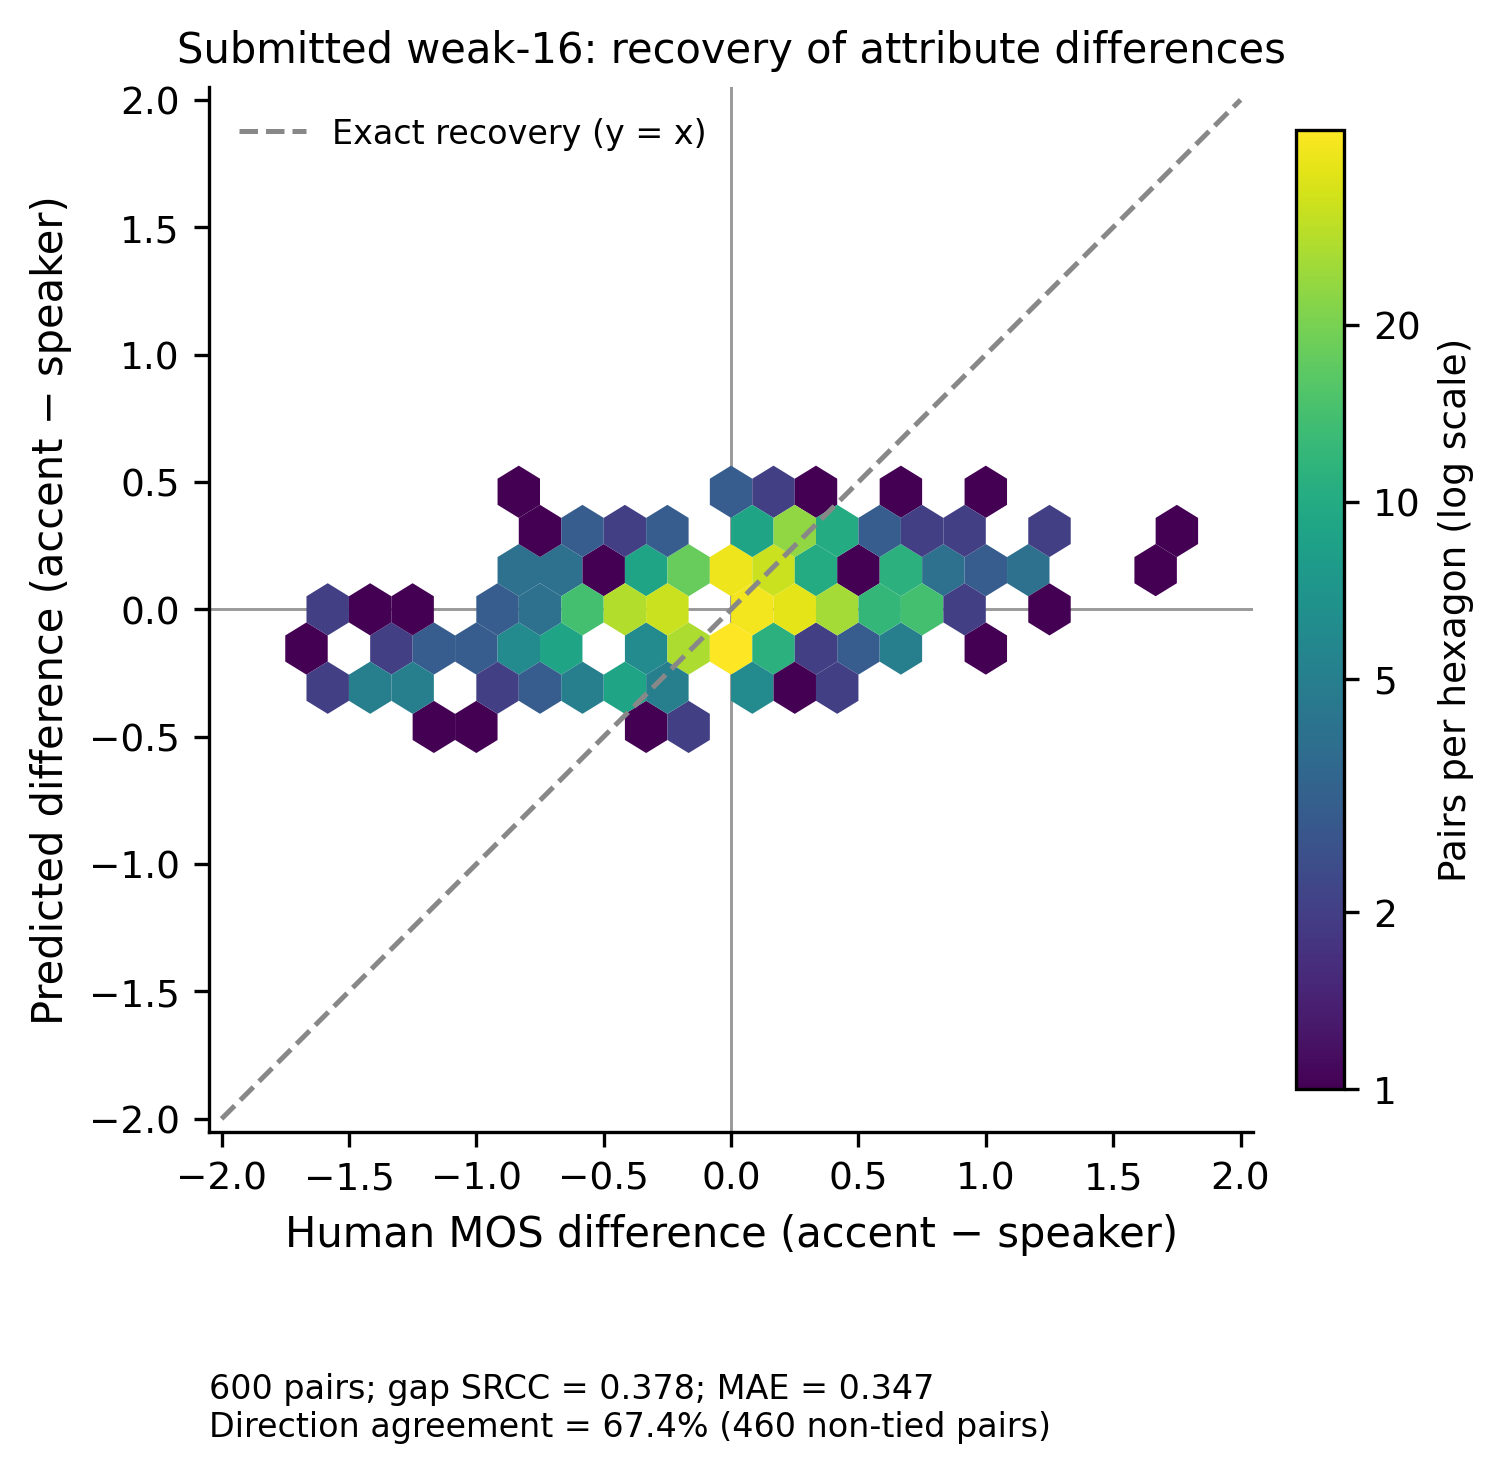

The data file committed next to this chart (first rows):
system_id, utterance_id, wav_a_path, wav_b_path, human_speaker, human_accent, model_speaker, model_accent, human_accent_minus_speaker, model_accent_minus_speaker, absolute_gap_error
sys008, utt058, wav/vmc2026-track3-sys008-utt058.wav, wav/vmc2026-track3-sys019-utt057.wav, 4.6, 4.2, 4.78, 4.74, -0.4, -0.04021, 0.3598
sys008, utt054, wav/vmc2026-track3-sys008-utt054.wav, wav/vmc2026-track3-sys019-utt053.wav, 4.6, 4.4, 4.572, 4.465, -0.2, -0.1078, 0.09225
sys004, utt132, wav/vmc2026-track3-sys004-utt132.wav, wav/vmc2026-track3-sys019-utt131.wav, 2.5, 3.5, 3.357, 3.312, 1.0, -0.0454, 1.045
sys021, utt064, wav/vmc2026-track3-sys021-utt064.wav, wav/vmc2026-track3-sys019-utt063.wav, 2.8, 2.6, 3.848, 3.62, -0.2, -0.2286, 0.02863
sys004, utt008, wav/vmc2026-track3-sys004-utt008.wav, wav/vmc2026-track3-sys019-utt007.wav, 3.6, 3.4, 3.616, 3.78, -0.2, 0.1642, 0.3642
sys021, utt084, wav/vmc2026-track3-sys021-utt084.wav, wav/vmc2026-track3-sys019-utt083.wav, 2.6, 1.6, 3.782, 3.451, -1.0, -0.3309, 0.6691
sys004, utt068, wav/vmc2026-track3-sys004-utt068.wav, wav/vmc2026-track3-sys019-utt067.wav, 3.2, 2.8, 3.487, 3.538, -0.4, 0.05047, 0.4505
sys014, utt100, wav/vmc2026-track3-sys014-utt100.wav, wav/vmc2026-track3-sys019-utt099.wav, 4.2, 4.0, 4.426, 4.444, -0.2, 0.01798, 0.218
sys025, utt056, wav/vmc2026-track3-sys025-utt056.wav, wav/vmc2026-track3-sys019-utt055.wav, 4.2, 3.6, 3.772, 4.026, -0.6, 0.2541, 0.8541
sys017, utt096, wav/vmc2026-track3-sys017-utt096.wav, wav/vmc2026-track3-sys019-utt095.wav, 4.4, 2.8, 4.128, 4.168, -1.6, 0.04017, 1.64
sys022, utt094, wav/vmc2026-track3-sys022-utt094.wav, wav/vmc2026-track3-sys019-utt093.wav, 4.0, 2.4, 3.906, 3.882, -1.6, -0.02433, 1.576
sys021, utt124, wav/vmc2026-track3-sys021-utt124.wav, wav/vmc2026-track3-sys019-utt123.wav, 4.0, 4.0, 3.739, 3.751, 0.0, 0.01189, 0.01189
sys004, utt164, wav/vmc2026-track3-sys004-utt164.wav, wav/vmc2026-track3-sys019-utt163.wav, 3.2, 3.6, 3.579, 3.528, 0.4, -0.05103, 0.451
sys004, utt172, wav/vmc2026-track3-sys004-utt172.wav, wav/vmc2026-track3-sys019-utt171.wav, 3.0, 3.0, 3.095, 3.114, 0.0, 0.01825, 0.01825
sys001, utt056, wav/vmc2026-track3-sys001-utt056.wav, wav/vmc2026-track3-sys019-utt055.wav, 4.6, 4.2, 4.115, 4.2, -0.4, 0.08538, 0.4854
sys012, utt098, wav/vmc2026-track3-sys012-utt098.wav, wav/vmc2026-track3-sys019-utt097.wav, 4.8, 4.4, 3.986, 4.048, -0.4, 0.06231, 0.4623
sys001, utt096, wav/vmc2026-track3-sys001-utt096.wav, wav/vmc2026-track3-sys019-utt095.wav, 3.6, 3.2, 3.999, 4.056, -0.4, 0.05712, 0.4571
sys025, utt052, wav/vmc2026-track3-sys025-utt052.wav, wav/vmc2026-track3-sys019-utt051.wav, 3.2, 3.2, 3.621, 3.877, 0.0, 0.2564, 0.2564
sys004, utt110, wav/vmc2026-track3-sys004-utt110.wav, wav/vmc2026-track3-sys019-utt109.wav, 3.8, 4.2, 3.411, 3.603, 0.4, 0.1921, 0.2079
sys015, utt240, wav/vmc2026-track3-sys015-utt240.wav, wav/vmc2026-track3-sys019-utt239.wav, 3.8, 4.2, 4.051, 3.991, 0.4, -0.05996, 0.46
sys004, utt032, wav/vmc2026-track3-sys004-utt032.wav, wav/vmc2026-track3-sys019-utt031.wav, 3.4, 3.2, 3.073, 3.037, -0.2, -0.03553, 0.1645
sys004, utt140, wav/vmc2026-track3-sys004-utt140.wav, wav/vmc2026-track3-sys019-utt139.wav, 2.6, 2.0, 3.073, 2.941, -0.6, -0.132, 0.468
sys004, utt216, wav/vmc2026-track3-sys004-utt216.wav, wav/vmc2026-track3-sys019-utt215.wav, 3.2, 3.0, 3.401, 3.587, -0.2, 0.186, 0.386
sys004, utt170, wav/vmc2026-track3-sys004-utt170.wav, wav/vmc2026-track3-sys019-utt169.wav, 4.0, 4.0, 3.723, 3.668, 0.0, -0.05446, 0.05446
sys011, utt100, wav/vmc2026-track3-sys011-utt100.wav, wav/vmc2026-track3-sys019-utt099.wav, 5.0, 4.8, 4.59, 4.578, -0.2, -0.0121, 0.1879
sys021, utt152, wav/vmc2026-track3-sys021-utt152.wav, wav/vmc2026-track3-sys019-utt151.wav, 3.4, 4.0, 4.148, 4.003, 0.6, -0.1446, 0.7446
sys004, utt238, wav/vmc2026-track3-sys004-utt238.wav, wav/vmc2026-track3-sys019-utt237.wav, 3.4, 3.6, 3.595, 3.657, 0.2, 0.06195, 0.138
sys011, utt240, wav/vmc2026-track3-sys011-utt240.wav, wav/vmc2026-track3-sys019-utt239.wav, 4.8, 4.8, 4.087, 4.066, 0.0, -0.02102, 0.02102
sys003, utt094, wav/vmc2026-track3-sys003-utt094.wav, wav/vmc2026-track3-sys019-utt093.wav, 4.8, 4.6, 4.256, 4.212, -0.2, -0.04369, 0.1563
sys021, utt090, wav/vmc2026-track3-sys021-utt090.wav, wav/vmc2026-track3-sys019-utt089.wav, 4.6, 4.4, 3.7, 3.27, -0.2, -0.4298, 0.2298
sys008, utt096, wav/vmc2026-track3-sys008-utt096.wav, wav/vmc2026-track3-sys019-utt095.wav, 5.0, 4.8, 4.54, 4.446, -0.2, -0.09393, 0.1061
sys023, utt058, wav/vmc2026-track3-sys023-utt058.wav, wav/vmc2026-track3-sys019-utt057.wav, 4.2, 5.0, 4.46, 4.482, 0.8, 0.02114, 0.7789
sys005, utt058, wav/vmc2026-track3-sys005-utt058.wav, wav/vmc2026-track3-sys019-utt057.wav, 3.8, 4.0, 3.705, 3.966, 0.2, 0.2619, 0.06191
sys021, utt010, wav/vmc2026-track3-sys021-utt010.wav, wav/vmc2026-track3-sys019-utt009.wav, 4.4, 4.4, 4.027, 3.928, 0.0, -0.09961, 0.09961
sys005, utt056, wav/vmc2026-track3-sys005-utt056.wav, wav/vmc2026-track3-sys019-utt055.wav, 4.2, 4.6, 3.529, 3.722, 0.4, 0.193, 0.207
sys004, utt020, wav/vmc2026-track3-sys004-utt020.wav, wav/vmc2026-track3-sys019-utt019.wav, 4.0, 4.0, 3.492, 3.648, 0.0, 0.1556, 0.1556
sys014, utt094, wav/vmc2026-track3-sys014-utt094.wav, wav/vmc2026-track3-sys019-utt093.wav, 4.6, 4.4, 4.442, 4.338, -0.2, -0.1039, 0.09609
sys010, utt098, wav/vmc2026-track3-sys010-utt098.wav, wav/vmc2026-track3-sys019-utt097.wav, 4.6, 3.2, 3.814, 3.625, -1.4, -0.1895, 1.21
sys004, utt214, wav/vmc2026-track3-sys004-utt214.wav, wav/vmc2026-track3-sys019-utt213.wav, 3.2, 3.6, 3.393, 3.592, 0.4, 0.1989, 0.2011
sys021, utt112, wav/vmc2026-track3-sys021-utt112.wav, wav/vmc2026-track3-sys019-utt111.wav, 4.0, 2.4, 3.557, 3.275, -1.6, -0.2817, 1.318
sys004, utt274, wav/vmc2026-track3-sys004-utt274.wav, wav/vmc2026-track3-sys019-utt273.wav, 3.0, 3.6, 3.648, 3.706, 0.6, 0.05839, 0.5416
sys002, utt098, wav/vmc2026-track3-sys002-utt098.wav, wav/vmc2026-track3-sys019-utt097.wav, 5.0, 4.6, 4.114, 4.001, -0.4, -0.1131, 0.2869
sys026, utt240, wav/vmc2026-track3-sys026-utt240.wav, wav/vmc2026-track3-sys019-utt239.wav, 3.8, 4.4, 3.71, 3.605, 0.6, -0.1047, 0.7047
sys004, utt296, wav/vmc2026-track3-sys004-utt296.wav, wav/vmc2026-track3-sys019-utt295.wav, 3.2, 3.8, 3.543, 3.778, 0.6, 0.2343, 0.3657
sys005, utt052, wav/vmc2026-track3-sys005-utt052.wav, wav/vmc2026-track3-sys019-utt051.wav, 4.0, 4.0, 3.512, 3.83, 0.0, 0.3178, 0.3178
sys007, utt100, wav/vmc2026-track3-sys007-utt100.wav, wav/vmc2026-track3-sys019-utt099.wav, 1.8, 2.2, 3.701, 3.686, 0.4, -0.0144, 0.4144
sys004, utt084, wav/vmc2026-track3-sys004-utt084.wav, wav/vmc2026-track3-sys019-utt083.wav, 4.2, 4.4, 3.601, 3.61, 0.2, 0.008486, 0.1915
sys021, utt094, wav/vmc2026-track3-sys021-utt094.wav, wav/vmc2026-track3-sys019-utt093.wav, 4.0, 2.8, 4.108, 3.851, -1.2, -0.2569, 0.9431
sys018, utt094, wav/vmc2026-track3-sys018-utt094.wav, wav/vmc2026-track3-sys019-utt093.wav, 4.0, 4.6, 3.482, 3.813, 0.6, 0.3308, 0.2692
sys004, utt262, wav/vmc2026-track3-sys004-utt262.wav, wav/vmc2026-track3-sys019-utt261.wav, 2.8, 4.6, 3.349, 3.7, 1.8, 0.3512, 1.449
sys021, utt274, wav/vmc2026-track3-sys021-utt274.wav, wav/vmc2026-track3-sys019-utt273.wav, 3.4, 3.2, 3.944, 3.907, -0.2, -0.03748, 0.1625
sys004, utt034, wav/vmc2026-track3-sys004-utt034.wav, wav/vmc2026-track3-sys019-utt033.wav, 4.2, 4.4, 3.51, 3.48, 0.2, -0.03021, 0.2302
sys004, utt146, wav/vmc2026-track3-sys004-utt146.wav, wav/vmc2026-track3-sys019-utt145.wav, 3.4, 3.6, 3.366, 3.557, 0.2, 0.1912, 0.008804
sys004, utt180, wav/vmc2026-track3-sys004-utt180.wav, wav/vmc2026-track3-sys019-utt179.wav, 2.8, 3.6, 3.029, 3.208, 0.8, 0.1787, 0.6213
sys020, utt092, wav/vmc2026-track3-sys020-utt092.wav, wav/vmc2026-track3-sys019-utt091.wav, 3.2, 3.6, 2.626, 3.079, 0.4, 0.4531, 0.05309
sys004, utt300, wav/vmc2026-track3-sys004-utt300.wav, wav/vmc2026-track3-sys019-utt299.wav, 3.0, 4.2, 3.361, 3.701, 1.2, 0.34, 0.86
sys004, utt054, wav/vmc2026-track3-sys004-utt054.wav, wav/vmc2026-track3-sys019-utt053.wav, 3.8, 4.0, 3.534, 3.725, 0.2, 0.1916, 0.008366
sys009, utt098, wav/vmc2026-track3-sys009-utt098.wav, wav/vmc2026-track3-sys019-utt097.wav, 4.0, 3.8, 4.407, 4.068, -0.2, -0.3392, 0.1392
sys021, utt022, wav/vmc2026-track3-sys021-utt022.wav, wav/vmc2026-track3-sys019-utt021.wav, 3.8, 3.0, 3.673, 3.759, -0.8, 0.08642, 0.8864
sys023, utt052, wav/vmc2026-track3-sys023-utt052.wav, wav/vmc2026-track3-sys019-utt051.wav, 2.2, 2.8, 3.013, 2.846, 0.6, -0.1663, 0.7663
... 540 more rows
